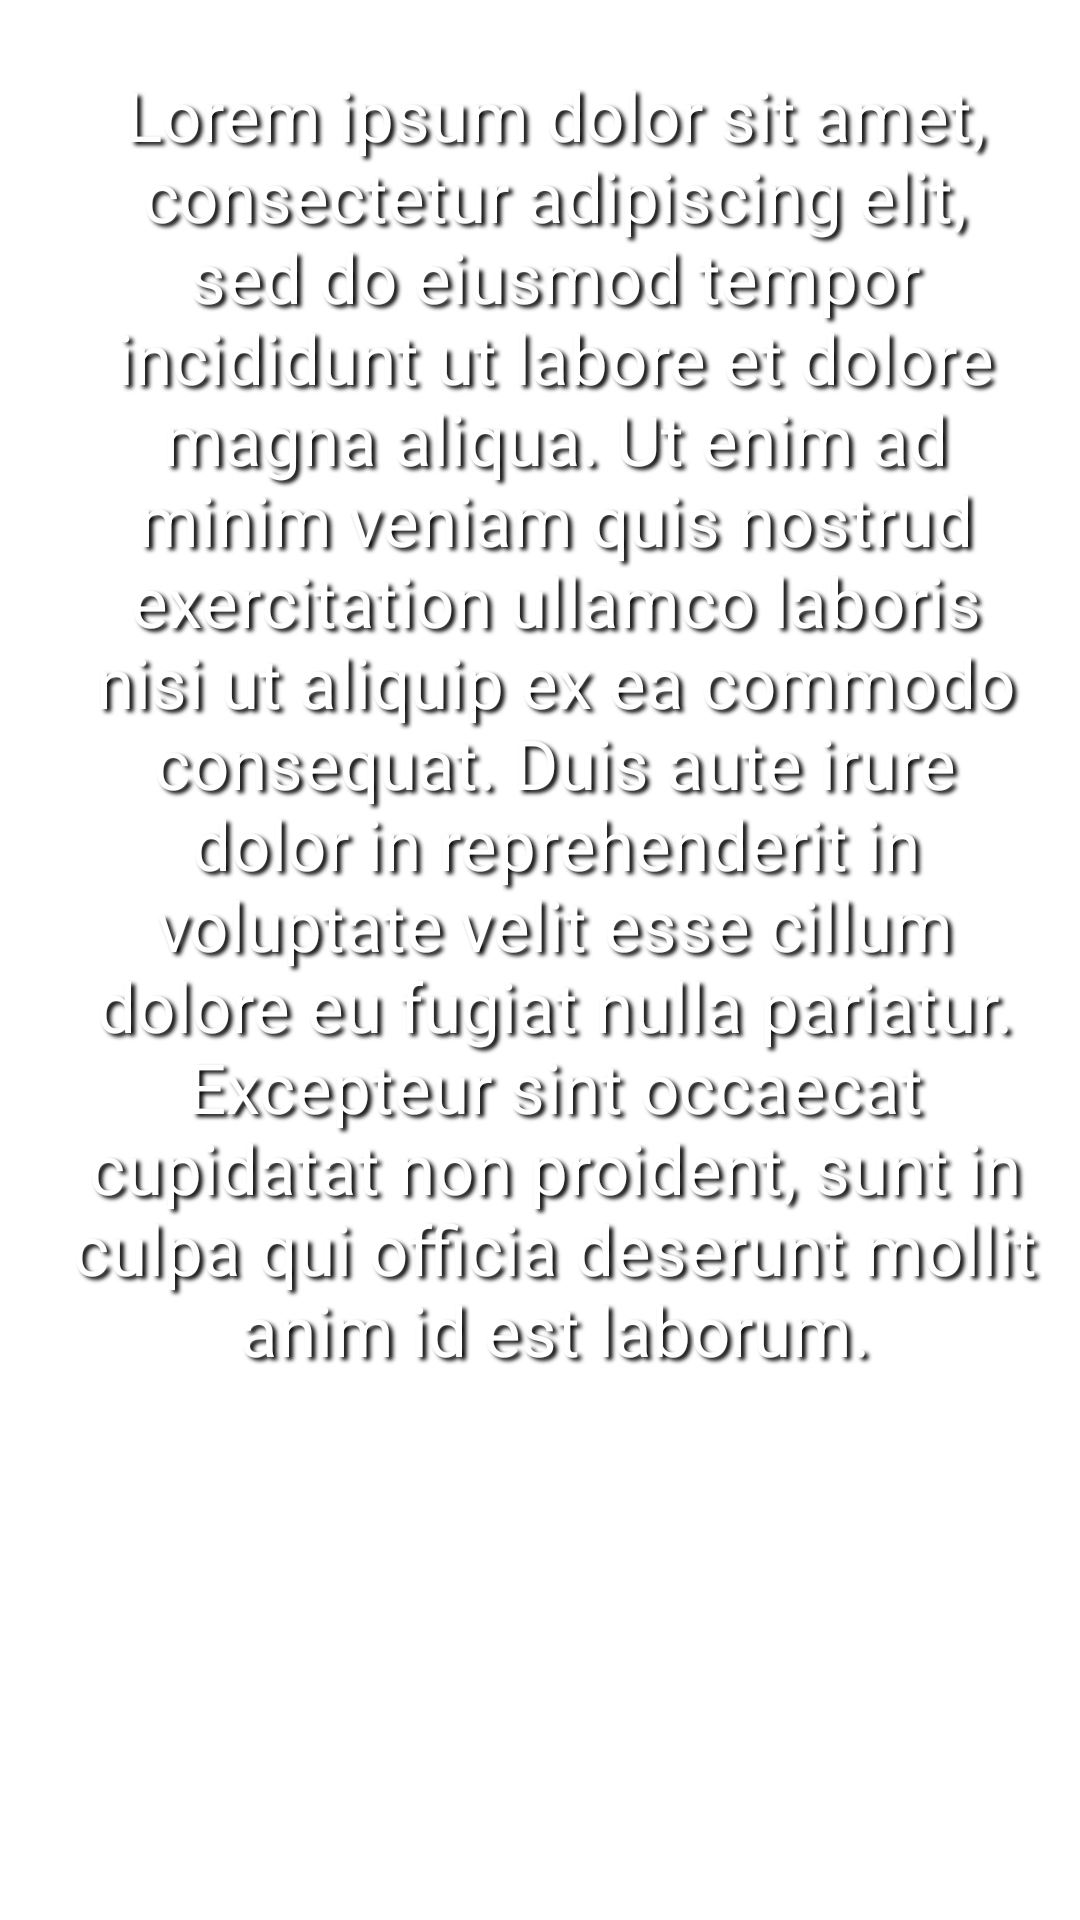

The Android layout XML behind this screen, and the referenced resources:
<!-- AndroidManifest.xml: application theme Theme.Phonggiai -->
<!-- res/layout/ethicsview.xml -->
<?xml version="1.0" encoding="utf-8"?>
<RelativeLayout
    xmlns:android="http://schemas.android.com/apk/res/android"
    android:layout_width="match_parent"
    android:layout_height="wrap_content"
    xmlns:app="http://schemas.android.com/apk/res-auto">

            <TextView
                android:id="@+id/ethicsDesc"
                android:layout_width="match_parent"
                android:layout_height="wrap_content"
                android:layout_marginStart="10dp"
                android:layout_marginTop="10dp"
                android:padding="13dp"
                android:text="@string/sample_desc"
                android:textAlignment="center"
                android:textColor="@color/white"
                android:textSize="23sp"
                android:shadowColor="@color/black"
                android:shadowDy="3"
                android:shadowDx="4"
                android:shadowRadius="3"/>

</RelativeLayout>
<!-- resources referenced by this layout -->
<resources>
  <string name="sample_desc">Lorem ipsum dolor sit amet, consectetur adipiscing elit,
          sed do eiusmod tempor incididunt ut labore et dolore magna aliqua. Ut enim ad minim veniam
          quis nostrud exercitation ullamco laboris nisi ut aliquip ex ea commodo consequat.
          Duis aute irure dolor in reprehenderit in voluptate velit esse cillum dolore eu fugiat nulla pariatur.
          Excepteur sint occaecat cupidatat non proident, sunt in culpa qui officia deserunt mollit
          anim id est laborum.</string>
  <style name="Theme.Phonggiai" parent="Theme.MaterialComponents.DayNight.NoActionBar">
          
          <item name="colorPrimary">@color/purple_200</item>
          <item name="colorPrimaryVariant">@color/purple_700</item>
          <item name="colorOnPrimary">@color/white</item>
          
          <item name="colorSecondary">@color/teal_200</item>
          <item name="colorSecondaryVariant">@color/teal_700</item>
          <item name="colorOnSecondary">@color/black</item>
          
          <item name="android:statusBarColor" tools:targetApi="l">?attr/colorPrimaryVariant</item>
          
      </style>
  <!-- not gathered from this repository: default colours our renderer supplied (Android Studio template values) -->
  <color name="purple_200">#FFBB86FC</color>
  <color name="purple_700">#FF3700B3</color>
  <color name="teal_200">#FF03DAC5</color>
  <color name="teal_700">#FF018786</color>
  <color name="black">#FF000000</color>
  <color name="white">#FFFFFFFF</color>
</resources>
